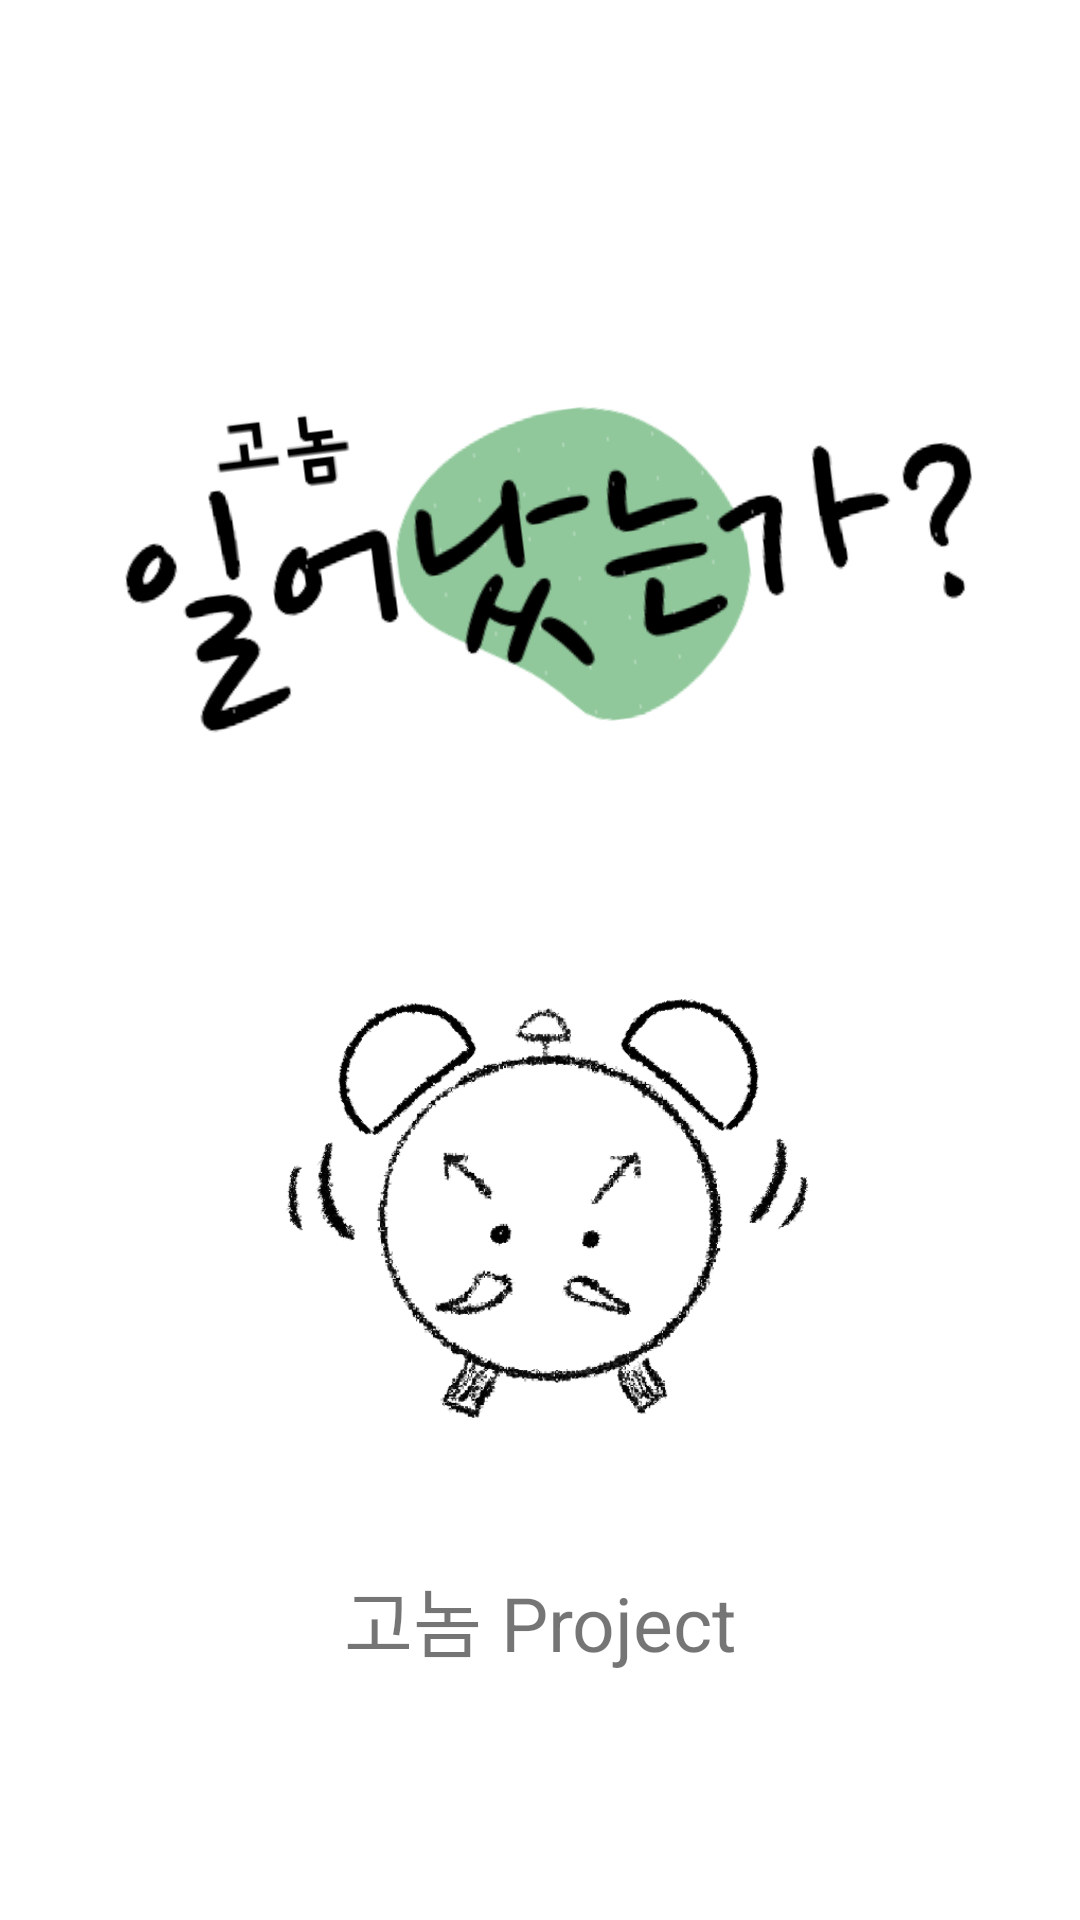

Write the Android layout XML for this screen, with the resource values it uses.
<!-- AndroidManifest.xml: application theme Theme.Sharlam -->
<!-- res/layout/activity_loading.xml -->
<?xml version="1.0" encoding="utf-8"?>
<RelativeLayout
    android:id="@+id/loading_activity_background"
    xmlns:android="http://schemas.android.com/apk/res/android"
    xmlns:app="http://schemas.android.com/apk/res-auto"
    xmlns:tools="http://schemas.android.com/tools"
    android:layout_width="match_parent"
    android:layout_height="match_parent"
    tools:context=".LoadingActivity">

    <ImageView
        android:id="@+id/loading_activity_title_image"
        android:rotation="-7"
        android:layout_width="300dp"
        android:layout_height="200dp"
        android:layout_centerHorizontal="true"
        android:layout_marginTop="80dp"
        android:src="@drawable/mainlogo_changeded"
        android:contentDescription="TODO" />

    <ImageView
        android:id="@+id/loading_activity_logo_image"
        android:layout_centerHorizontal="true"
        android:layout_width="400dp"
        android:layout_height="160dp"
        android:layout_marginTop="320dp"
        android:src="@drawable/logo_character"
        android:contentDescription="TODO" />
    <TextView
        android:id="@+id/loading_activity_company_title_text"
        android:layout_width="match_parent"
        android:layout_height="200dp"
        android:layout_marginTop="440dp"
        android:text="@string/project_name"
        android:textSize="25sp"
        android:gravity="center"
        />
</RelativeLayout>
<!-- resources referenced by this layout -->
<resources>
  <!-- drawable logo_character: png bitmap (drawable, 89021 bytes) -->
  <!-- drawable mainlogo_changeded: png bitmap (drawable-v24, 17840 bytes) -->
  <string name="project_name">고놈 Project</string>
  <style name="Theme.Sharlam" parent="Theme.MaterialComponents.DayNight.DarkActionBar">
          
          <item name="colorPrimary">@color/black</item>
          <item name="colorPrimaryVariant">@color/purple_700</item>
          <item name="colorOnPrimary">@color/white</item>
          
          <item name="colorSecondary">@color/teal_200</item>
          <item name="colorSecondaryVariant">@color/teal_700</item>
          <item name="colorOnSecondary">@color/black</item>
          
          <item name="android:statusBarColor" tools:targetApi="lollipop">?attr/colorOnPrimary</item>
          <item name="android:windowLightStatusBar" tools:targetApi="M">true</item>
  
          
          <item name="windowNoTitle">true</item>
  
          
      </style>
  <color name="black">#FF000000</color>
  <color name="purple_700">#FF3700B3</color>
  <color name="white">#FFFFFFFF</color>
  <color name="teal_200">#FF03DAC5</color>
  <color name="teal_700">#FF018786</color>
</resources>
